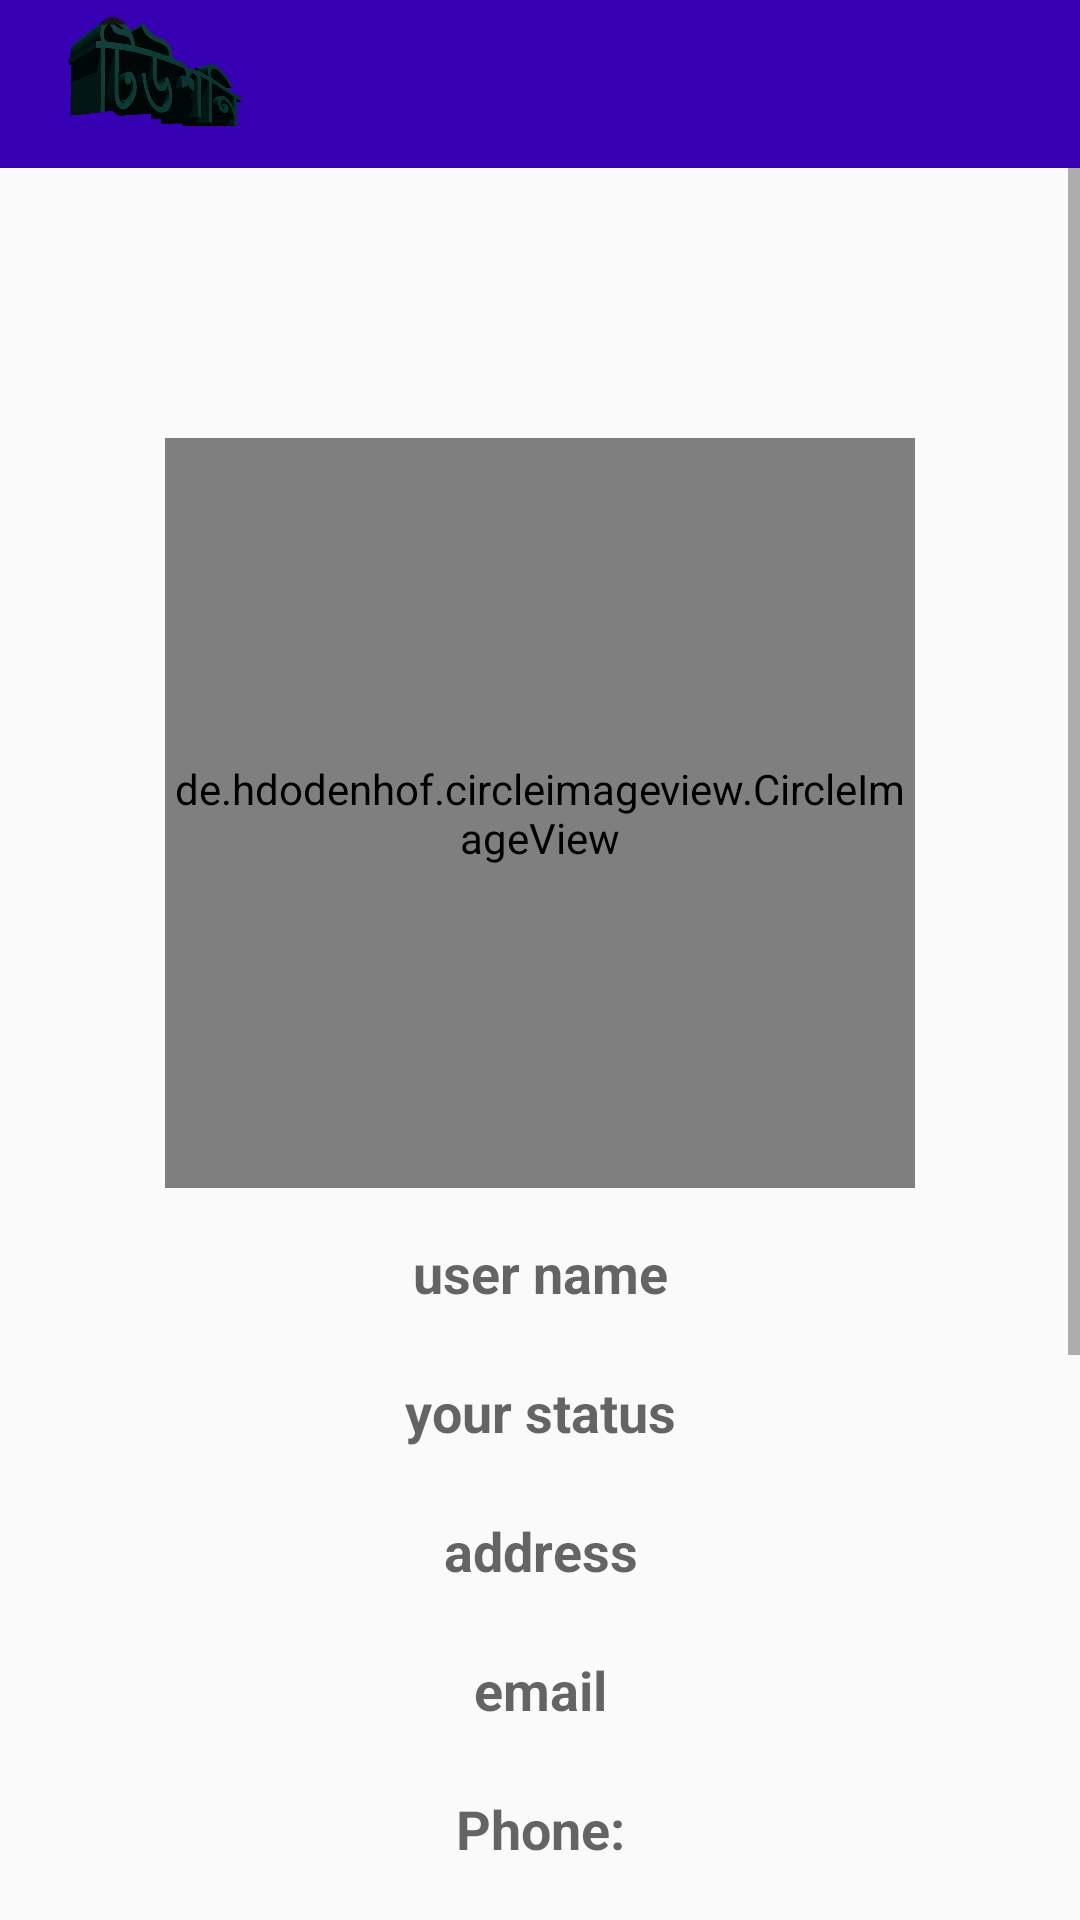

Here is an Android app screen rendered from its layout file. Give the layout XML and the strings, colors and styles it references.
<!-- AndroidManifest.xml: application theme AppTheme -->
<!-- res/layout/activity_setting.xml -->
<?xml version="1.0" encoding="utf-8"?>
<RelativeLayout xmlns:android="http://schemas.android.com/apk/res/android"
    xmlns:app="http://schemas.android.com/apk/res-auto"
    xmlns:tools="http://schemas.android.com/tools"
    android:layout_width="match_parent"
    android:layout_height="match_parent"
    tools:context="com.example.khokan.tutorisbdservice.SettingActivity">

    <include
        layout="@layout/main_app_bar"
        android:id="@+id/setting_toolbar"

        />
    <ScrollView
        android:layout_width="match_parent"
        android:layout_height="match_parent"
        android:layout_below="@id/setting_toolbar"
        >

        <RelativeLayout
            android:layout_width="match_parent"
            android:layout_height="wrap_content">

            <de.hdodenhof.circleimageview.CircleImageView
                android:id="@+id/profile_image"
                android:layout_width="250dp"
                android:layout_height="250dp"
                android:layout_alignParentTop="true"
                android:layout_centerHorizontal="true"
                android:layout_marginTop="90dp"
                android:src="@drawable/profile_image"
                app:civ_border_width="6dp"
                app:civ_border_color="@color/colorPrimary"/>
            <EditText
                android:layout_width="match_parent"
                android:layout_height="wrap_content"
                android:id="@+id/setting_userName"
                android:hint="@string/user_name"
                android:layout_below="@+id/profile_image"
                android:background="@drawable/inputs"
                android:drawableStart="@drawable/edit_profile"
                android:layout_marginTop="10dp"
                android:layout_marginStart="15dp"
                android:layout_marginEnd="15dp"
                android:textAlignment="center"
                android:padding="6dp"
                android:textStyle="bold"
                android:inputType="textMultiLine"
                />
            <EditText
                android:layout_width="match_parent"
                android:layout_height="wrap_content"
                android:id="@+id/setting_userStatus"
                android:hint="@string/your_status"
                android:layout_below="@+id/setting_userName"
                android:background="@drawable/inputs"
                android:drawableStart="@drawable/edit_status"
                android:layout_marginTop="10dp"
                android:layout_marginStart="15dp"
                android:layout_marginEnd="15dp"
                android:textAlignment="center"
                android:padding="6dp"
                android:textStyle="bold"
                android:inputType="textMultiLine"
                />
            <EditText
                android:layout_width="match_parent"
                android:layout_height="wrap_content"
                android:id="@+id/setting_userAdress"
                android:hint="@string/address"
                android:layout_below="@+id/setting_userStatus"
                android:background="@drawable/inputs"
                android:drawableStart="@drawable/edit_status"
                android:layout_marginTop="10dp"
                android:layout_marginStart="15dp"
                android:layout_marginEnd="15dp"
                android:textAlignment="center"
                android:padding="6dp"
                android:textStyle="bold"
                android:inputType="textMultiLine"
                />
            <EditText
                android:layout_width="match_parent"
                android:layout_height="wrap_content"
                android:id="@+id/setting_userEmail"
                android:hint="@string/email"
                android:layout_below="@+id/setting_userAdress"
                android:background="@drawable/inputs"
                android:drawableStart="@drawable/phone"
                android:layout_marginTop="10dp"
                android:layout_marginStart="15dp"
                android:layout_marginEnd="15dp"
                android:textAlignment="center"
                android:padding="6dp"
                android:textStyle="bold"
                android:inputType="textEmailAddress"
                />

            <EditText
                android:layout_width="match_parent"
                android:layout_height="wrap_content"
                android:id="@+id/setting_userPhone"
                android:hint="@string/phone"
                android:layout_below="@+id/setting_userEmail"
                android:background="@drawable/inputs"
                android:drawableStart="@drawable/email"
                android:layout_marginTop="10dp"
                android:layout_marginStart="15dp"
                android:layout_marginEnd="15dp"
                android:textAlignment="center"
                android:padding="6dp"
                android:textStyle="bold"
                android:inputType="numberDecimal"
                tools:ignore="TextFields" />


            <LinearLayout
                android:layout_width="match_parent"
                android:layout_height="wrap_content"
                android:orientation="horizontal"
                android:id="@+id/radio_linear"
                android:layout_marginStart="15dp"
                android:layout_marginEnd="15dp"
                android:layout_below="@+id/setting_userPhone"
                >

                <RadioGroup
                    android:id="@+id/radioGroup_gender"
                    android:layout_width="0dp"
                    android:layout_height="wrap_content"
                    android:layout_weight="1"

                    android:layout_gravity="center_vertical"
                    android:layout_marginStart="15dp"
                    android:layout_marginEnd="15dp"
                    android:layout_marginTop="10dp">
                    <TextView
                        android:layout_width="match_parent"
                        android:layout_height="wrap_content"
                        android:text="@string/gender"
                        android:textAllCaps="true"
                        android:textStyle="bold"
                        android:textSize="18sp"
                        android:textColor="@color/colorPrimary"
                        />

                    <RadioButton
                        android:id="@+id/radioMale"
                        android:layout_width="match_parent"
                        android:layout_height="wrap_content"
                        android:text="@string/male"
                        android:textColor="@color/colorPrimary"
                        android:checked="true"  />

                    <RadioButton
                        android:id="@+id/radioFemale"
                        android:layout_width="match_parent"
                        android:layout_height="wrap_content"
                        android:textColor="@color/colorPrimary"
                        android:text="@string/female" />

                </RadioGroup>
                <RadioGroup
                    android:id="@+id/radioGroup_profession"
                    android:layout_width="0dp"
                    android:layout_height="wrap_content"
                    android:layout_weight="1"
                    android:gravity="center"
                    android:layout_gravity="center_vertical"
                    android:layout_marginStart="15dp"
                    android:layout_marginEnd="15dp"
                    android:layout_marginTop="10dp">
                    <TextView
                        android:layout_width="match_parent"
                        android:layout_height="wrap_content"
                        android:text="@string/proffession"
                        android:textAllCaps="true"
                        android:textStyle="bold"
                        android:textSize="18sp"
                        android:textColor="@color/colorPrimary"
                        />

                    <RadioButton
                        android:id="@+id/radioStudent"
                        android:layout_width="match_parent"
                        android:layout_height="wrap_content"
                        android:text="@string/student"
                        android:textColor="@color/colorPrimary"
                        android:checked="true"  />

                    <RadioButton
                        android:id="@+id/radioTeacher"
                        android:layout_width="match_parent"
                        android:layout_height="wrap_content"
                        android:textColor="@color/colorPrimary"
                        android:text="@string/teacher" />

                </RadioGroup>

            </LinearLayout>
            <RadioGroup
                android:id="@+id/radioPrivateTutorGroup"
                android:layout_width="match_parent"
                android:layout_height="wrap_content"
                android:gravity="center"
                android:layout_below="@+id/radio_linear"
                android:layout_gravity="center_vertical"
                android:layout_marginStart="30dp"
                android:layout_marginEnd="30dp"
                android:layout_marginTop="10dp"
                android:layout_marginBottom="20dp"
                >
                <TextView
                    android:layout_width="match_parent"
                    android:layout_height="wrap_content"
                    android:text="@string/private_tutors_service"
                    android:textAllCaps="true"
                    android:textStyle="bold"
                    android:textSize="15sp"
                    android:textColor="@color/colorPrimary"
                    />

                <RadioButton
                    android:id="@+id/yes"
                    android:layout_width="match_parent"
                    android:layout_height="wrap_content"
                    android:text="@string/yes"
                    android:textColor="@color/colorPrimary"
                    android:checked="true" />

                <RadioButton
                    android:id="@+id/no"
                    android:layout_width="match_parent"
                    android:layout_height="wrap_content"
                    android:textColor="@color/colorPrimary"
                    android:text="@string/no" />

            </RadioGroup>
            <Spinner
                android:id="@+id/division_spinner"
                android:layout_width="match_parent"
                android:layout_height="wrap_content"
                android:layout_below="@+id/radioPrivateTutorGroup"
                android:entries="@array/division"
                android:layout_marginStart="15dp"
                android:layout_marginEnd="15dp"
                android:layout_marginTop="10dp"
                android:prompt="@string/division_prompt" />
            <Button
                android:layout_width="match_parent"
                android:layout_height="wrap_content"
                android:id="@+id/user_setting_button"
                android:textAllCaps="false"
                android:text="@string/update"
                android:layout_below="@+id/radioPrivateTutorGroup"
                android:background="@drawable/buttons"
                android:layout_marginTop="10dp"
                android:layout_marginBottom="20dp"
                android:layout_marginStart="15dp"
                android:layout_marginEnd="15dp"
                android:textAlignment="center"
                android:padding="6dp"
                android:textStyle="bold"
                android:textColor="#fff"
                android:textSize="20sp"
                />

        </RelativeLayout>
    </ScrollView>



</RelativeLayout>
<!-- res/layout/main_app_bar.xml (included above) -->
<?xml version="1.0" encoding="utf-8"?>
<android.support.v7.widget.Toolbar
    xmlns:android="http://schemas.android.com/apk/res/android"
    android:layout_width="match_parent"
    android:layout_height="wrap_content"
    android:id="@+id/main_app_bar"
    android:background="@color/colorPrimaryDark"
    android:theme="@style/ThemeOverlay.AppCompat.Dark.ActionBar"
    >
    <ImageView
        android:layout_width="70dp"
        android:layout_height="50dp"
        android:scaleType="centerCrop"
        android:src="@drawable/tution_logo"
        />
</android.support.v7.widget.Toolbar>
<!-- resources referenced by this layout -->
<resources>
  <string-array name="division">
          <item>Barishal (বরিশাল Borishal)</item>
          <item>Chattagram (চট্টগ্রাম Chôţţogram)</item>
          <item>Dhaka (ঢাকা Đhaka)</item>
          <item>Khulna (খুলনা Khulna)</item>
          <item>Mymensingh (ময়মনসিংহ Moymonsingho)</item>
          <item>Rajshahi (রাজশাহী Rajshahi)</item>
          <item>Sylhet (সিলেট Sylhet)</item>
          <item>Rangpur (রংপুর Rongpoor)</item>
      </string-array>
  <!-- drawable buttons (drawable) -->
  <?xml version="1.0" encoding="utf-8"?>
  <shape xmlns:android="http://schemas.android.com/apk/res/android">
      <solid
  
          android:color="@color/colorPrimary">
      </solid>
  </shape>
  <!-- drawable tution_logo: png bitmap (drawable, 73617 bytes) -->
  <string name="address">address</string>
  <string name="division_prompt">Choose your division</string>
  <string name="email">email</string>
  <string name="female">Female</string>
  <string name="gender">gender</string>
  <string name="male">Male</string>
  <string name="no">No</string>
  <string name="phone">Phone:</string>
  <string name="private_tutors_service">Private Tutors Service</string>
  <string name="proffession">Proffession</string>
  <string name="student">Student</string>
  <string name="teacher">Teacher</string>
  <string name="update">Update</string>
  <string name="user_name">user name</string>
  <string name="yes">Yes</string>
  <string name="your_status">your status</string>
  <style name="AppTheme" parent="Theme.AppCompat.Light.NoActionBar">
          
          <item name="colorPrimary">@color/colorPrimary</item>
          <item name="colorPrimaryDark">@color/colorPrimaryDark</item>
          <item name="colorAccent">@color/colorAccent</item>
      </style>
  <!-- not gathered from this repository: default colours our renderer supplied (Android Studio template values) -->
  <color name="colorPrimary">#FF6200EE</color>
  <color name="colorPrimaryDark">#FF3700B3</color>
  <color name="colorAccent">#FF03DAC5</color>
</resources>
